Run: headless pygame with SDL's dummy video driver; simulated clock (each Clock.tick advances the game by its frame time, no real sleeping); random seed 0; keys injected as events and as key.get_pressed() state; no mouse input.
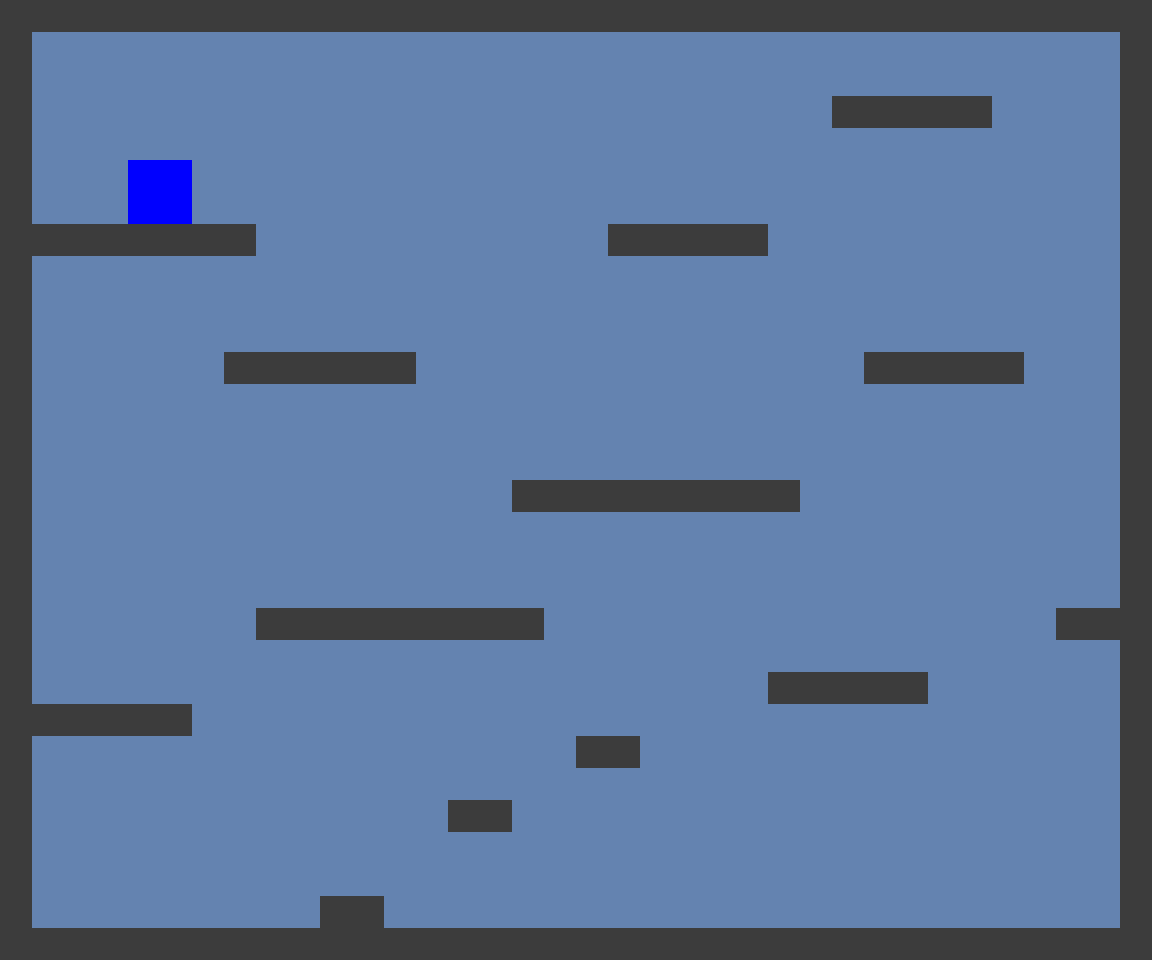
Frame 1 of 4 · flips 1–60 · no input
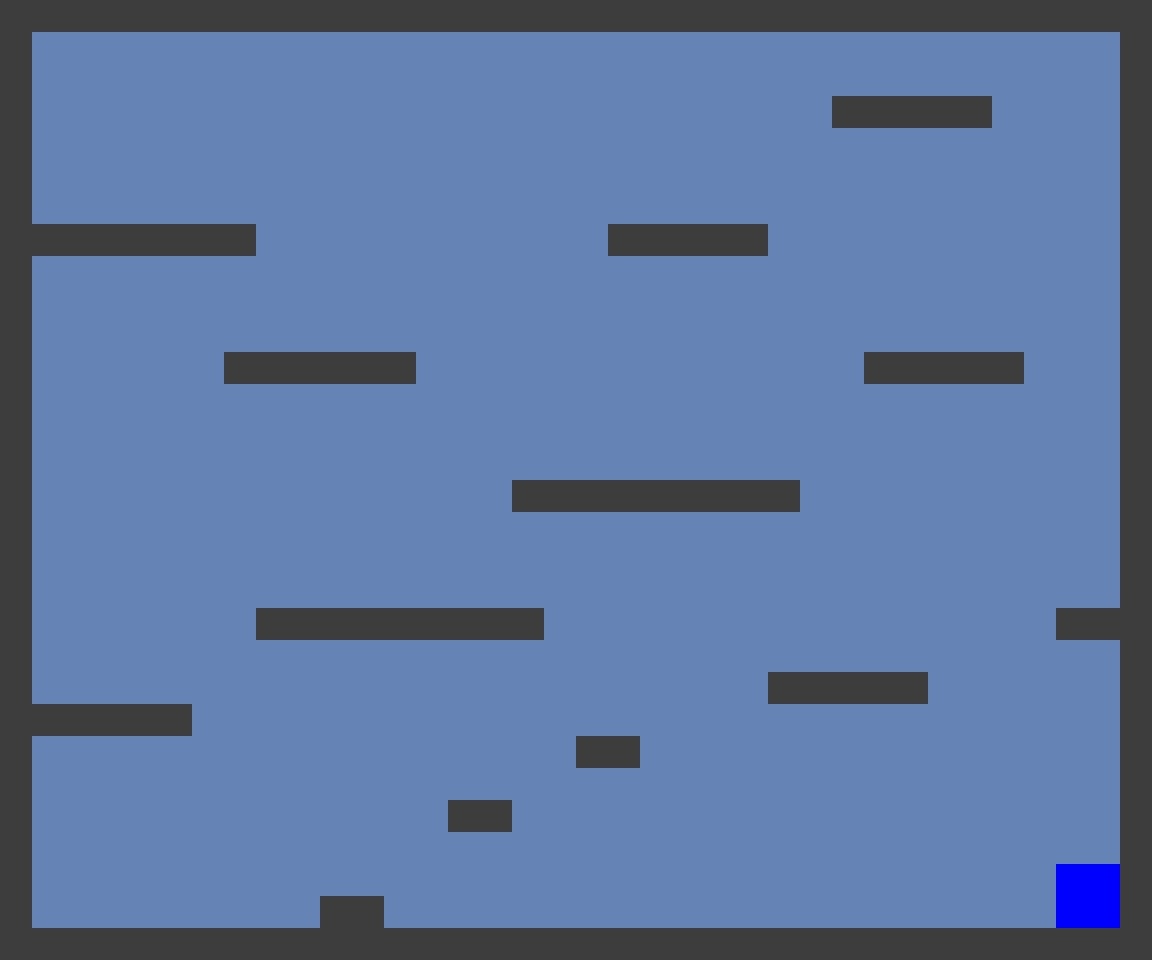
Frame 2 of 4 · flips 61–180 · tapped SPACE, RETURN · held RIGHT (→), D
Frame 3 of 4 · flips 181–300 · held DOWN (↓), S · screen unchanged from frame 2, image omitted
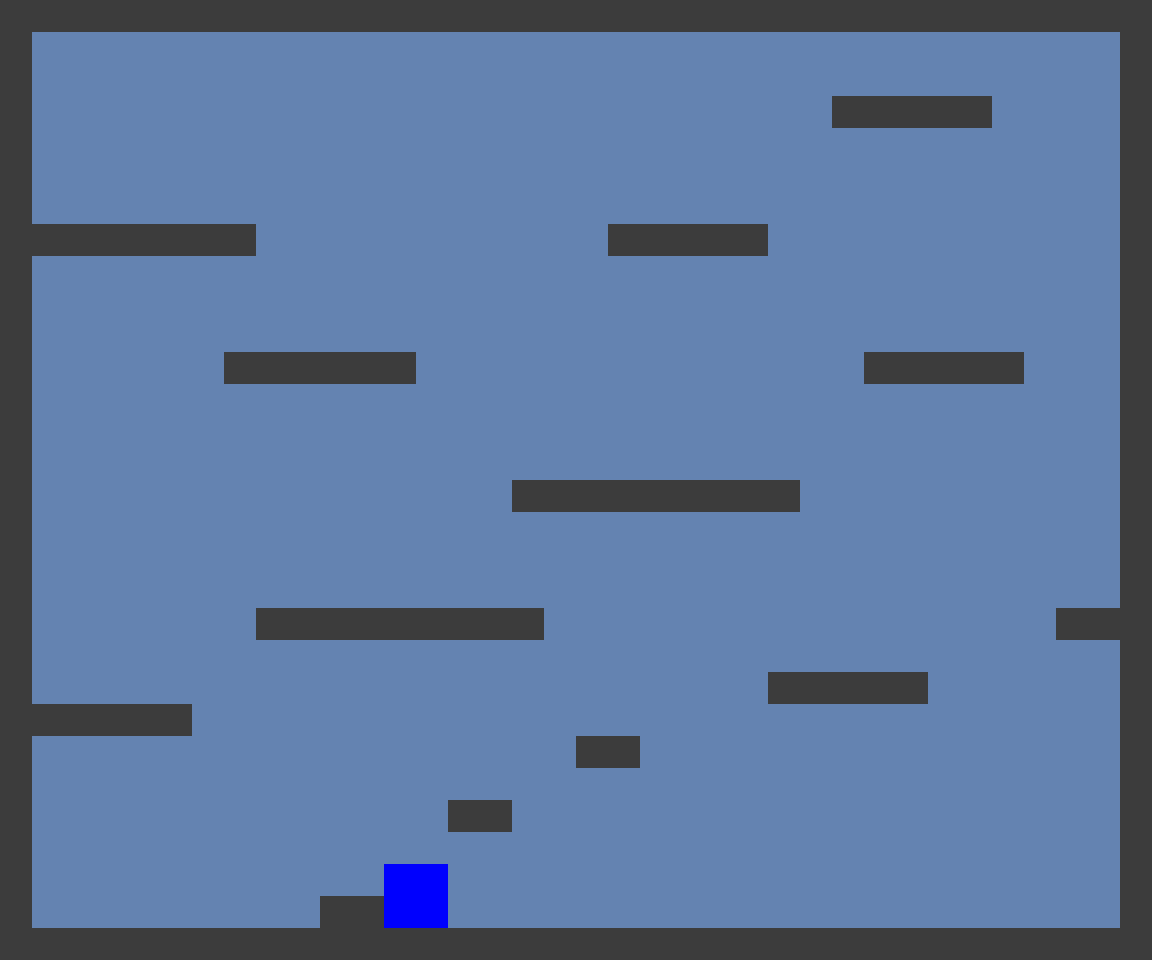
Frame 4 of 4 · flips 301–420 · held LEFT (←), A, UP (↑), W

The pygame program that drew these frames:

import sys

import pygame

# Initialise pygame modules
pygame.init()

HEIGHT = 960
WIDTH = 1152

# Setting clock for frequency of updates in game loop
clock = pygame.time.Clock()

# Window resolution configuration
win = pygame.display.set_mode((WIDTH, HEIGHT))

# Rect list to define barriers
rects = []

MAP = [
    '####################################',
    '#                                  #',
    '#                                  #',
    '#                         #####    #',
    '#                                  #',
    '#                                  #',
    '#                                  #',
    '########           #####           #',
    '#                                  #',
    '#                                  #',
    '#                                  #',
    '#      ######              #####   #',
    '#                                  #',
    '#                                  #',
    '#                                  #',
    '#               #########          #',
    '#                                  #',
    '#                                  #',
    '#                                  #',
    '#       #########                ###',
    '#                                  #',
    '#                       #####      #',
    '######                             #',
    '#                 ##               #',
    '#                                  #',
    '#             ##                   #',
    '#                                  #',
    '#                                  #',
    '#         ##                       #',
    '####################################',
]

for y, row in enumerate(MAP):
    for x, block in enumerate(row):
        if block == "#":
            # Appending Rect object to rect list to blit barrier tiles and check collisions further on
            rects.append(pygame.Rect(x * 32, y * 32, 32, 32))


class Player:
    def __init__(self):
        self.rect = pygame.Rect(128, 128, 64, 64)
        self.velocity = 0

        # Physics constants
        self.GRAVITY = 2
        self.TERMINAL_VELOCITY = 48
        self.JUMP_POWER = 25
        self.SPEED = 8

    def check_col(self, dx, dy):
        # Create hitboxes for horizontal and vertical movement
        horizontal_hitbox = pygame.Rect(
            self.rect.x + dx, self.rect.y, self.rect.width, self.rect.height)
        vertical_hitbox = pygame.Rect(
            self.rect.x, self.rect.y + dy, self.rect.width, self.rect.height)

        for tile in rects:
            # Check if the tile collides with the horizontal hitbox
            if tile.colliderect(horizontal_hitbox):
                # Makes the player unable to move on the x-axis
                dx = 0

            # Check if the tile collides with the vertical hitbox
            if tile.colliderect(vertical_hitbox):
                # Checks if player is falling
                if dy < 0:
                    # Adjusts bottom of player to top of the tile collided with
                    dy = tile.bottom - self.rect.top
                    self.velocity = 1

                # Checks if player is jumping
                elif dy > 0:
                    # Adjusts top of player to bottom of the tile collided with
                    dy = tile.top - self.rect.bottom
                    self.velocity = 0

                
        return dx, dy

    def move(self):
        dx, dy = 0, 0

        if keys[pygame.K_SPACE] and self.velocity == 0:
            self.velocity -= self.JUMP_POWER

        # Apply gravity and limit velocity to terminal velocity
        self.velocity += self.GRAVITY

        if self.velocity > self.TERMINAL_VELOCITY:
            self.velocity = self.TERMINAL_VELOCITY

        dy += self.velocity

        # Check for horizontal movement input
        if keys[pygame.K_a]:
            dx -= self.SPEED

        elif keys[pygame.K_d]:
            dx += self.SPEED

        # Check for collisions and adjust movement accordingly
        dx, dy = self.check_col(dx, dy)

        self.rect.move_ip(dx, dy)

    def draw(self):
        # Draw temporary player sprite
        pygame.draw.rect(win, (0, 0, 255), self.rect)

    def update(self):
        self.move()
        self.draw()


player = Player()

while True:
    # Register keyboard inputs
    keys = pygame.key.get_pressed()

    win.fill((100, 131, 176))  # Sky blue

    for event in pygame.event.get():
        if event.type == pygame.QUIT:
            pygame.quit()
            sys.exit()

    # Calls the update method of the player
    player.update()

    # Render tiles
    for rect in rects:
        pygame.draw.rect(win, (60, 60, 60), rect)
    pygame.display.flip()

    # Limits FPS to 60
    clock.tick(60)
